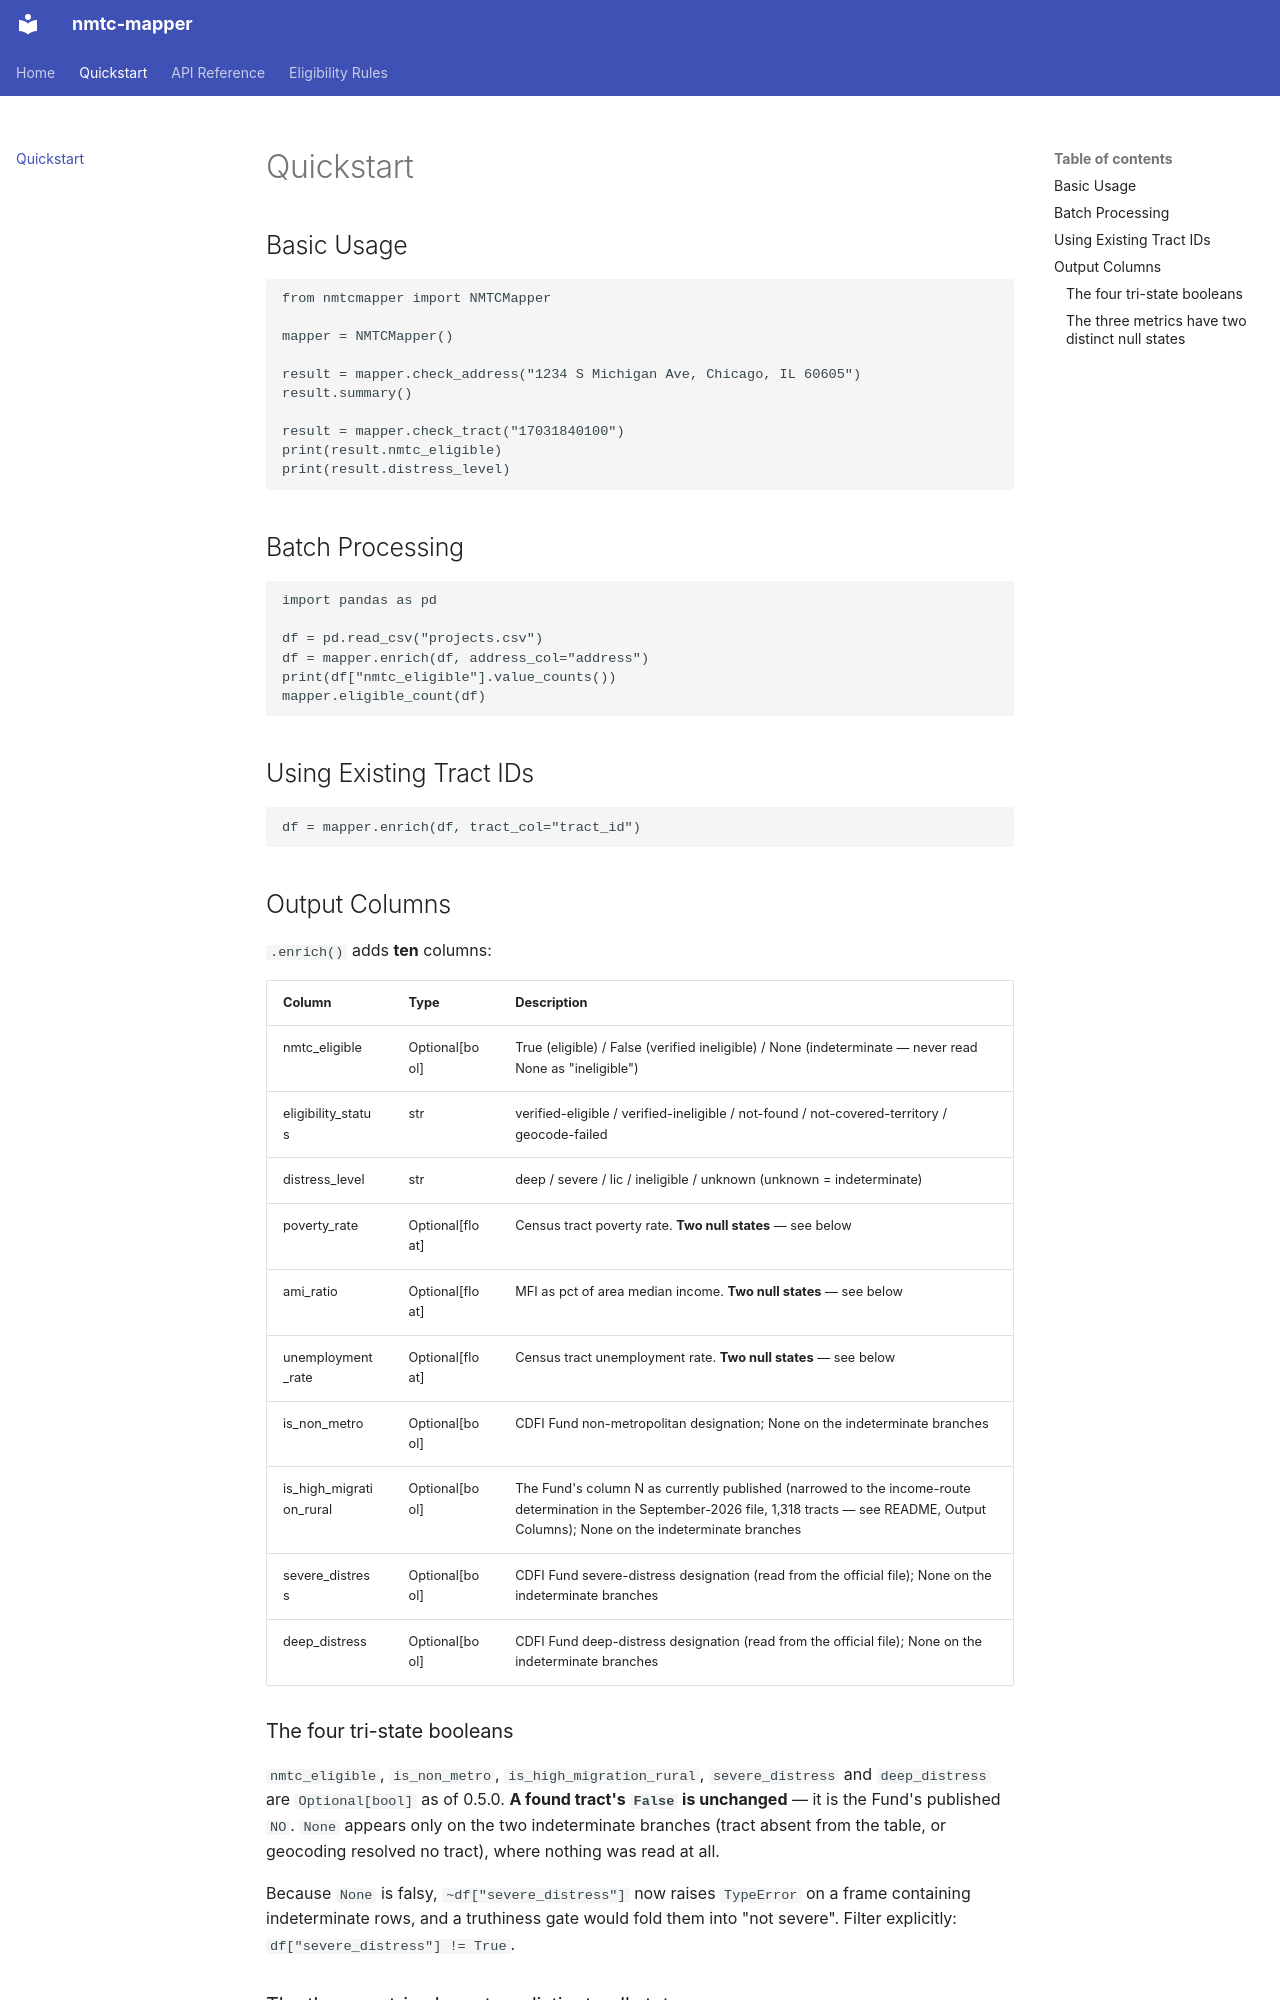

repository: Jaypatel1511/nmtc-mapper · page: quickstart/index.html · generator: mkdocs

# Quickstart

## Basic Usage

    from nmtcmapper import NMTCMapper

    mapper = NMTCMapper()

    result = mapper.check_address("1234 S Michigan Ave, Chicago, IL 60605")
    result.summary()

    result = mapper.check_tract("17031840100")
    print(result.nmtc_eligible)
    print(result.distress_level)

## Batch Processing

    import pandas as pd

    df = pd.read_csv("projects.csv")
    df = mapper.enrich(df, address_col="address")
    print(df["nmtc_eligible"].value_counts())
    mapper.eligible_count(df)

## Using Existing Tract IDs

    df = mapper.enrich(df, tract_col="tract_id")

## Output Columns

`.enrich()` adds **ten** columns:

| Column | Type | Description |
|--------|------|-------------|
| nmtc_eligible | Optional[bool] | True (eligible) / False (verified ineligible) / None (indeterminate — never read None as "ineligible") |
| eligibility_status | str | verified-eligible / verified-ineligible / not-found / not-covered-territory / geocode-failed |
| distress_level | str | deep / severe / lic / ineligible / unknown (unknown = indeterminate) |
| poverty_rate | Optional[float] | Census tract poverty rate. **Two null states** — see below |
| ami_ratio | Optional[float] | MFI as pct of area median income. **Two null states** — see below |
| unemployment_rate | Optional[float] | Census tract unemployment rate. **Two null states** — see below |
| is_non_metro | Optional[bool] | CDFI Fund non-metropolitan designation; None on the indeterminate branches |
| is_high_migration_rural | Optional[bool] | The Fund's column N as currently published (narrowed to the income-route determination in the September-2026 file, 1,318 tracts — see README, Output Columns); None on the indeterminate branches |
| severe_distress | Optional[bool] | CDFI Fund severe-distress designation (read from the official file); None on the indeterminate branches |
| deep_distress | Optional[bool] | CDFI Fund deep-distress designation (read from the official file); None on the indeterminate branches |

### The four tri-state booleans

`nmtc_eligible`, `is_non_metro`, `is_high_migration_rural`, `severe_distress` and
`deep_distress` are `Optional[bool]` as of 0.5.0. **A found tract's `False` is
unchanged** — it is the Fund's published `NO`. `None` appears only on the two
indeterminate branches (tract absent from the table, or geocoding resolved no
tract), where nothing was read at all.

Because `None` is falsy, `~df["severe_distress"]` now raises `TypeError` on a
frame containing indeterminate rows, and a truthiness gate would fold them into
"not severe". Filter explicitly: `df["severe_distress"] != True`.
